Run: headless pygame with SDL's dummy video driver; simulated clock (each Clock.tick advances the game by its frame time, no real sleeping); random seed 0; keys injected as events and as key.get_pressed() state; no mouse input.
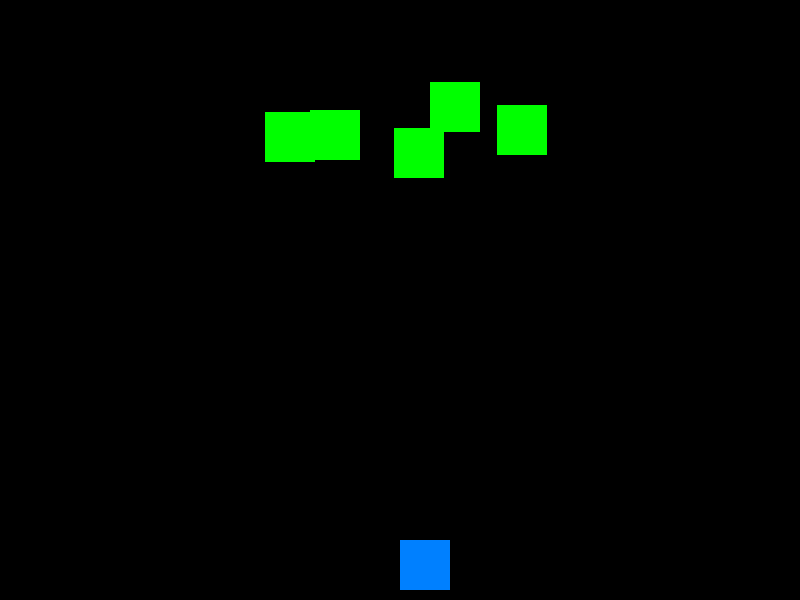
Frame 1 of 4 · flips 1–60 · no input
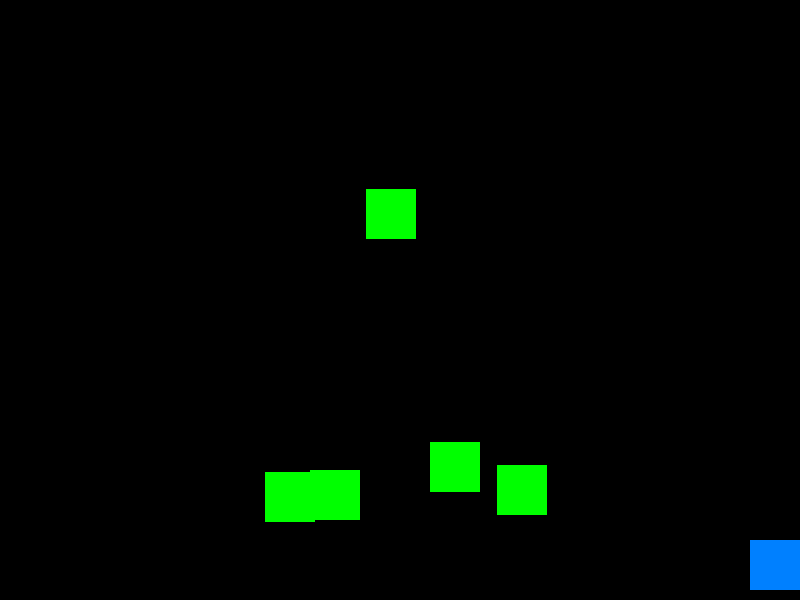
Frame 2 of 4 · flips 61–180 · tapped SPACE, RETURN · held RIGHT (→), D
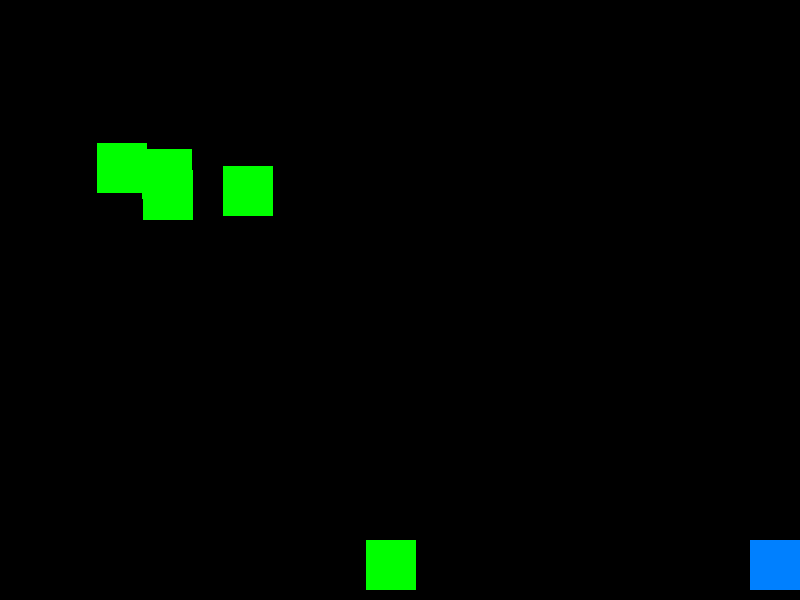
Frame 3 of 4 · flips 181–300 · held DOWN (↓), S
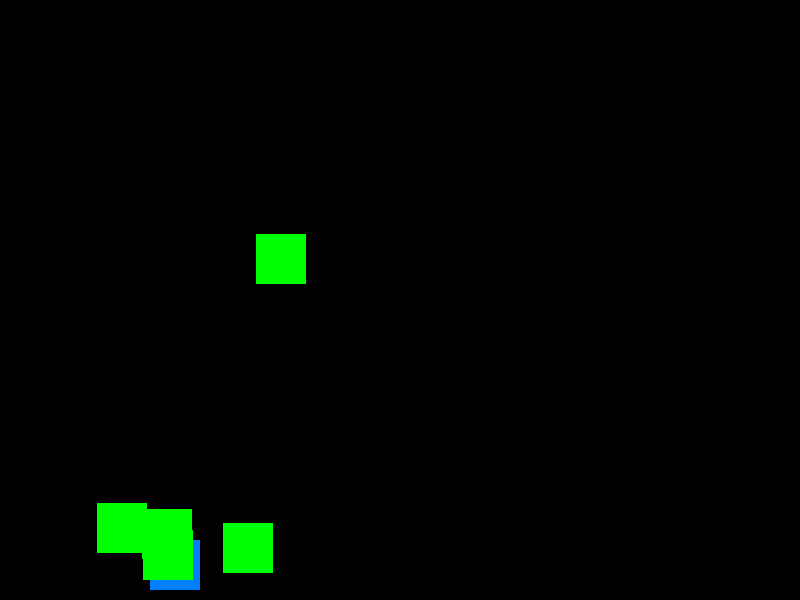
Frame 4 of 4 · flips 301–420 · held LEFT (←), A, UP (↑), W

The pygame program that drew these frames:

import pygame
import sys
import random

# Initialize Pygame
pygame.init()

# Constants
SCREEN_WIDTH = 800
SCREEN_HEIGHT = 600
PLAYER_SIZE = 50
PLAYER_COLOR = (0, 128, 255)
BULLET_COLOR = (255, 0, 0)
BACKGROUND_COLOR = (0, 0, 0)
ENEMY_COLOR = (0, 255, 0)
ENEMY_SIZE = 50
BULLET_SPEED = 7
PLAYER_SPEED = 5
ENEMY_SPEED = 3
FPS = 60

# Setup screen
screen = pygame.display.set_mode((SCREEN_WIDTH, SCREEN_HEIGHT))
pygame.display.set_caption("Simple FPS Shooter")

# Setup player
player = pygame.Rect(SCREEN_WIDTH // 2, SCREEN_HEIGHT - PLAYER_SIZE - 10, PLAYER_SIZE, PLAYER_SIZE)

# Setup bullets and enemies
bullets = []
enemies = [pygame.Rect(random.randint(0, SCREEN_WIDTH - ENEMY_SIZE), 
                       random.randint(-100, -ENEMY_SIZE), ENEMY_SIZE, ENEMY_SIZE) for _ in range(5)]

# Clock
clock = pygame.time.Clock()

def draw_objects():
    screen.fill(BACKGROUND_COLOR)
    pygame.draw.rect(screen, PLAYER_COLOR, player)
    for bullet in bullets:
        pygame.draw.rect(screen, BULLET_COLOR, bullet)
    for enemy in enemies:
        pygame.draw.rect(screen, ENEMY_COLOR, enemy)
    pygame.display.flip()

def handle_movement(keys):
    if keys[pygame.K_LEFT] and player.left > 0:
        player.x -= PLAYER_SPEED
    if keys[pygame.K_RIGHT] and player.right < SCREEN_WIDTH:
        player.x += PLAYER_SPEED

def handle_bullets():
    for bullet in bullets:
        bullet.y -= BULLET_SPEED
        if bullet.y < 0:
            bullets.remove(bullet)

def handle_enemies():
    global enemies
    for enemy in enemies:
        enemy.y += ENEMY_SPEED
        if enemy.y > SCREEN_HEIGHT:
            enemies.remove(enemy)
            enemies.append(pygame.Rect(random.randint(0, SCREEN_WIDTH - ENEMY_SIZE), 
                                       random.randint(-100, -ENEMY_SIZE), ENEMY_SIZE, ENEMY_SIZE))

def check_collisions():
    global bullets, enemies
    for bullet in bullets:
        for enemy in enemies:
            if bullet.colliderect(enemy):
                bullets.remove(bullet)
                enemies.remove(enemy)
                enemies.append(pygame.Rect(random.randint(0, SCREEN_WIDTH - ENEMY_SIZE), 
                                           random.randint(-100, -ENEMY_SIZE), ENEMY_SIZE, ENEMY_SIZE))

# Game loop
running = True
while running:
    keys = pygame.key.get_pressed()
    
    for event in pygame.event.get():
        if event.type == pygame.QUIT:
            pygame.quit()
            sys.exit()
        if event.type == pygame.KEYDOWN:
            if event.key == pygame.K_SPACE:
                bullet = pygame.Rect(player.centerx - 5, player.top - 10, 10, 20)
                bullets.append(bullet)
    
    handle_movement(keys)
    handle_bullets()
    handle_enemies()
    check_collisions()
    draw_objects()
    
    clock.tick(FPS)
